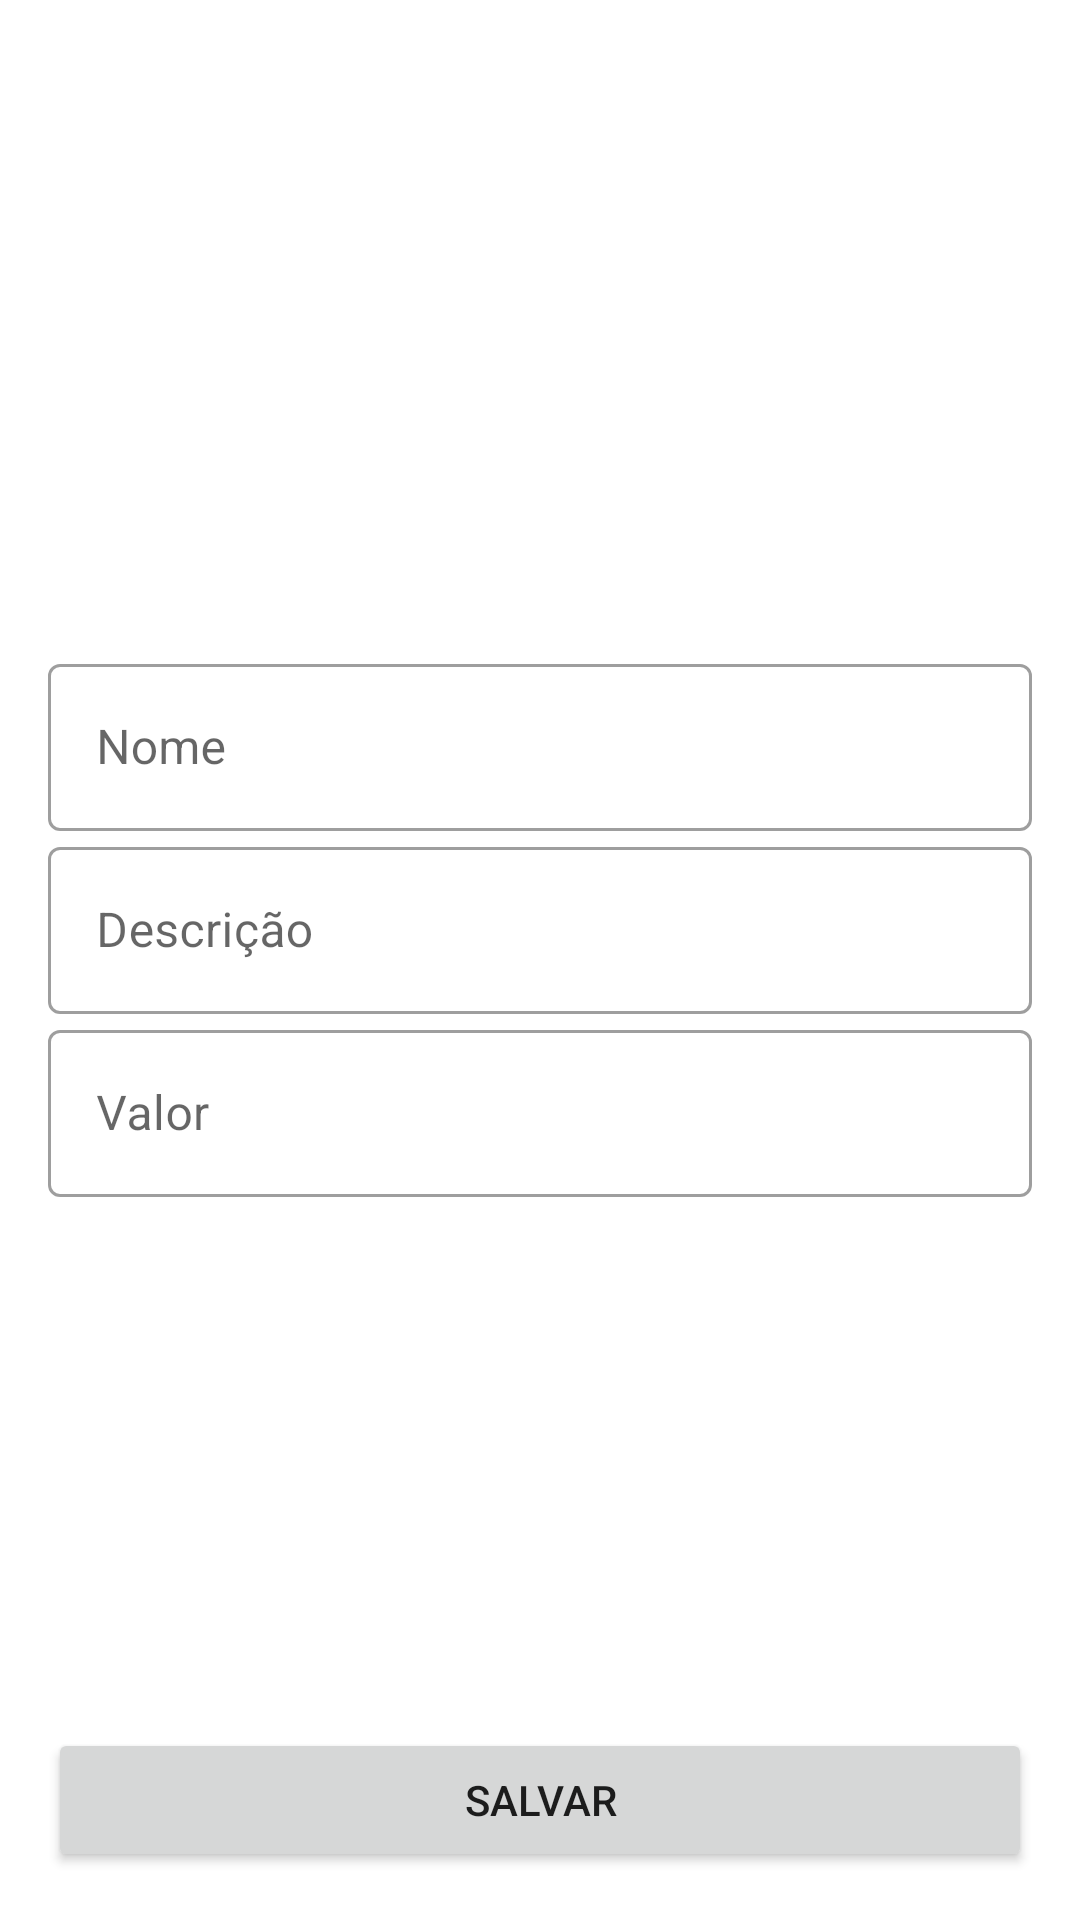

This screen was rendered from an Android layout file. Write that file and the resources it references.
<!-- AndroidManifest.xml: application theme Theme.VerdeShop -->
<!-- res/layout/produto_form_activity.xml -->
<?xml version="1.0" encoding="utf-8"?>
<ScrollView xmlns:android="http://schemas.android.com/apk/res/android"
    xmlns:app="http://schemas.android.com/apk/res-auto"
    xmlns:tools="http://schemas.android.com/tools"
    android:layout_width="match_parent"
    android:layout_height="match_parent"
    android:fillViewport="true"
    tools:context=".ui.activity.ProdutoFormActivity">

    <androidx.constraintlayout.widget.ConstraintLayout
        android:layout_width="match_parent"
        android:layout_height="wrap_content">

        <ImageView
            android:id="@+id/vwImagem"
            android:layout_width="0dp"
            android:layout_height="200dp"
            android:clickable="true"
            android:focusable="true"
            android:scaleType="centerCrop"
            app:layout_constraintEnd_toEndOf="parent"
            app:layout_constraintStart_toStartOf="parent"
            app:layout_constraintTop_toTopOf="parent"
            app:srcCompat="@drawable/imagem_padrao" />

        <com.google.android.material.textfield.TextInputLayout
            android:id="@+id/edtLytNome"
            style="@style/Widget.MaterialComponents.TextInputLayout.OutlinedBox"
            android:layout_width="0dp"
            android:layout_height="wrap_content"
            android:layout_margin="16dp"
            app:layout_constraintEnd_toEndOf="parent"
            app:layout_constraintStart_toStartOf="parent"
            app:layout_constraintTop_toBottomOf="@id/vwImagem">

            <com.google.android.material.textfield.TextInputEditText
                android:id="@+id/edtNome"
                android:layout_width="match_parent"
                android:layout_height="wrap_content"
                android:hint="Nome"
                android:imeOptions="actionNext"
                android:maxLines="1"
                android:singleLine="true" />

        </com.google.android.material.textfield.TextInputLayout>

        <com.google.android.material.textfield.TextInputLayout
            android:id="@+id/edtLytDescricao"
            style="@style/Widget.MaterialComponents.TextInputLayout.OutlinedBox"
            android:layout_width="0dp"
            android:layout_height="wrap_content"
            app:layout_constraintEnd_toEndOf="@+id/edtLytNome"
            app:layout_constraintStart_toStartOf="@+id/edtLytNome"
            app:layout_constraintTop_toBottomOf="@+id/edtLytNome">

            <com.google.android.material.textfield.TextInputEditText
                android:id="@+id/edtDescricao"
                android:layout_width="match_parent"
                android:layout_height="wrap_content"
                android:hint="Descrição"
                android:imeOptions="actionNext"
                android:maxLines="1"
                android:singleLine="true" />

        </com.google.android.material.textfield.TextInputLayout>

        <com.google.android.material.textfield.TextInputLayout
            android:id="@+id/edtLytValor"
            style="@style/Widget.MaterialComponents.TextInputLayout.OutlinedBox"
            android:layout_width="0dp"
            android:layout_height="wrap_content"
            app:layout_constraintEnd_toEndOf="@+id/edtLytDescricao"
            app:layout_constraintStart_toStartOf="@+id/edtLytDescricao"
            app:layout_constraintTop_toBottomOf="@+id/edtLytDescricao">

            <com.google.android.material.textfield.TextInputEditText
                android:id="@+id/edtValor"
                android:layout_width="match_parent"
                android:layout_height="wrap_content"
                android:hint="Valor"
                android:imeOptions="actionNext"
                android:inputType="numberDecimal"
                android:maxLines="1"
                android:singleLine="true" />

        </com.google.android.material.textfield.TextInputLayout>


        <Button
            android:id="@+id/btnSalvar"
            android:layout_width="0dp"
            android:layout_height="wrap_content"
            android:layout_margin="16dp"
            android:text="Salvar"
            app:layout_constraintBottom_toBottomOf="parent"
            app:layout_constraintEnd_toEndOf="parent"
            app:layout_constraintStart_toStartOf="parent"
            app:layout_constraintTop_toBottomOf="@id/edtLytValor"
            app:layout_constraintVertical_bias="1" />

    </androidx.constraintlayout.widget.ConstraintLayout>

</ScrollView>
<!-- resources referenced by this layout -->
<resources>
  <style name="Theme.VerdeShop" parent="Theme.MaterialComponents.DayNight.DarkActionBar">
          
          <item name="colorPrimary">@color/purple_500</item>
          <item name="colorPrimaryVariant">@color/purple_700</item>
          <item name="colorOnPrimary">@color/white</item>
          
          <item name="colorSecondary">@color/teal_200</item>
          <item name="colorSecondaryVariant">@color/teal_700</item>
          <item name="colorOnSecondary">@color/black</item>
          
          <item name="android:statusBarColor">?attr/colorPrimaryVariant</item>
          
      </style>
  <!-- not gathered from this repository: default colours our renderer supplied (Android Studio template values) -->
  <color name="purple_500">#FF6200EE</color>
  <color name="purple_700">#FF3700B3</color>
  <color name="teal_200">#FF03DAC5</color>
  <color name="teal_700">#FF018786</color>
  <color name="black">#FF000000</color>
  <color name="white">#FFFFFFFF</color>
</resources>
